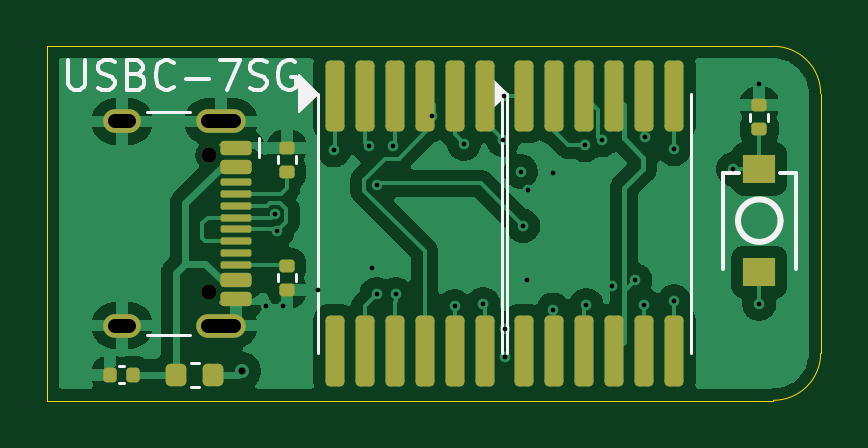
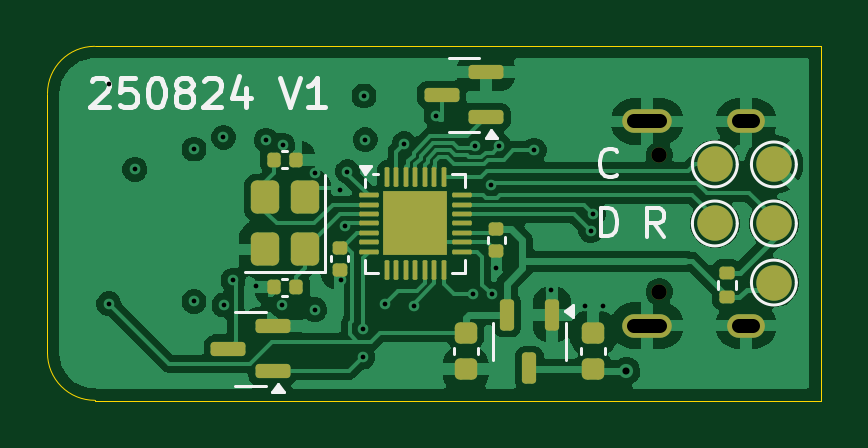
Circuit board: 11 layer files. Board 32.8 x 15.0 mm.
- bottom_copper: usbc-7seg-B_Cu.gbl (84247 bytes)
- bottom_mask: usbc-7seg-B_Mask.gbs (4447 bytes)
- paste: usbc-7seg-B_Paste.gbp (4072 bytes)
- bottom_silk: usbc-7seg-B_Silkscreen.gbo (15016 bytes)
- outline: usbc-7seg-Edge_Cuts.gm1 (892 bytes)
- top_copper: usbc-7seg-F_Cu.gtl (59111 bytes)
- top_mask: usbc-7seg-F_Mask.gts (3577 bytes)
- paste: usbc-7seg-F_Paste.gtp (3318 bytes)
- top_silk: usbc-7seg-F_Silkscreen.gto (10448 bytes)
- drill: usbc-7seg-NPTH.drl (367 bytes)
- drill: usbc-7seg-PTH.drl (1187 bytes)

=== bottom_copper: usbc-7seg-B_Cu.gbl (84247 bytes, source omitted) ===
=== bottom_mask: usbc-7seg-B_Mask.gbs ===
%TF.GenerationSoftware,KiCad,Pcbnew,9.0.4*%
%TF.CreationDate,2025-08-24T10:47:50+01:00*%
%TF.ProjectId,usbc-7seg,75736263-2d37-4736-9567-2e6b69636164,rev?*%
%TF.SameCoordinates,Original*%
%TF.FileFunction,Soldermask,Bot*%
%TF.FilePolarity,Negative*%
%FSLAX46Y46*%
G04 Gerber Fmt 4.6, Leading zero omitted, Abs format (unit mm)*
G04 Created by KiCad (PCBNEW 9.0.4) date 2025-08-24 10:47:50*
%MOMM*%
%LPD*%
G01*
G04 APERTURE LIST*
G04 Aperture macros list*
%AMRoundRect*
0 Rectangle with rounded corners*
0 $1 Rounding radius*
0 $2 $3 $4 $5 $6 $7 $8 $9 X,Y pos of 4 corners*
0 Add a 4 corners polygon primitive as box body*
4,1,4,$2,$3,$4,$5,$6,$7,$8,$9,$2,$3,0*
0 Add four circle primitives for the rounded corners*
1,1,$1+$1,$2,$3*
1,1,$1+$1,$4,$5*
1,1,$1+$1,$6,$7*
1,1,$1+$1,$8,$9*
0 Add four rect primitives between the rounded corners*
20,1,$1+$1,$2,$3,$4,$5,0*
20,1,$1+$1,$4,$5,$6,$7,0*
20,1,$1+$1,$6,$7,$8,$9,0*
20,1,$1+$1,$8,$9,$2,$3,0*%
G04 Aperture macros list end*
%ADD10RoundRect,0.150000X-0.587500X-0.150000X0.587500X-0.150000X0.587500X0.150000X-0.587500X0.150000X0*%
%ADD11R,2.700000X2.700000*%
%ADD12RoundRect,0.050000X0.050000X0.362500X-0.050000X0.362500X-0.050000X-0.362500X0.050000X-0.362500X0*%
%ADD13RoundRect,0.050000X0.362500X0.050000X-0.362500X0.050000X-0.362500X-0.050000X0.362500X-0.050000X0*%
%ADD14RoundRect,0.140000X-0.170000X0.140000X-0.170000X-0.140000X0.170000X-0.140000X0.170000X0.140000X0*%
%ADD15RoundRect,0.225000X0.250000X-0.225000X0.250000X0.225000X-0.250000X0.225000X-0.250000X-0.225000X0*%
%ADD16RoundRect,0.225000X-0.250000X0.225000X-0.250000X-0.225000X0.250000X-0.225000X0.250000X0.225000X0*%
%ADD17C,1.500000*%
%ADD18RoundRect,0.140000X-0.140000X-0.170000X0.140000X-0.170000X0.140000X0.170000X-0.140000X0.170000X0*%
%ADD19RoundRect,0.250000X0.350000X-0.450000X0.350000X0.450000X-0.350000X0.450000X-0.350000X-0.450000X0*%
%ADD20RoundRect,0.150000X-0.150000X0.512500X-0.150000X-0.512500X0.150000X-0.512500X0.150000X0.512500X0*%
%ADD21RoundRect,0.140000X0.140000X0.170000X-0.140000X0.170000X-0.140000X-0.170000X0.140000X-0.170000X0*%
%ADD22RoundRect,0.135000X0.185000X-0.135000X0.185000X0.135000X-0.185000X0.135000X-0.185000X-0.135000X0*%
%ADD23O,1.600000X1.000000*%
%ADD24O,2.100000X1.000000*%
%ADD25C,0.650000*%
G04 APERTURE END LIST*
D10*
%TO.C,Q1*%
X142305000Y-98050000D03*
X140430000Y-97100000D03*
X140430000Y-99000000D03*
%TD*%
D11*
%TO.C,U3*%
X143430000Y-103500000D03*
D12*
X144630000Y-101537500D03*
X144230000Y-101537500D03*
X143830000Y-101537500D03*
X143430000Y-101537500D03*
X143030000Y-101537500D03*
X142630000Y-101537500D03*
X142230000Y-101537500D03*
D13*
X141467500Y-102300000D03*
X141467500Y-102700000D03*
X141467500Y-103100000D03*
X141467500Y-103500000D03*
X141467500Y-103900000D03*
X141467500Y-104300000D03*
X141467500Y-104700000D03*
D12*
X142230000Y-105462500D03*
X142630000Y-105462500D03*
X143030000Y-105462500D03*
X143430000Y-105462500D03*
X143830000Y-105462500D03*
X144230000Y-105462500D03*
X144630000Y-105462500D03*
D13*
X145392500Y-104700000D03*
X145392500Y-104300000D03*
X145392500Y-103900000D03*
X145392500Y-103500000D03*
X145392500Y-103100000D03*
X145392500Y-102700000D03*
X145392500Y-102300000D03*
%TD*%
D10*
%TO.C,Q2*%
X151337500Y-108800000D03*
X149462500Y-107850000D03*
X149462500Y-109750000D03*
%TD*%
D14*
%TO.C,C3*%
X140000000Y-104680000D03*
X140000000Y-103720000D03*
%TD*%
D15*
%TO.C,C1*%
X135900000Y-108125000D03*
X135900000Y-109675000D03*
%TD*%
D14*
%TO.C,C4*%
X146630000Y-105480000D03*
X146630000Y-104520000D03*
%TD*%
D16*
%TO.C,C2*%
X141300000Y-109675000D03*
X141300000Y-108125000D03*
%TD*%
D17*
%TO.C,TP5*%
X128250000Y-101000000D03*
%TD*%
D18*
%TO.C,C5*%
X149430000Y-106200000D03*
X148470000Y-106200000D03*
%TD*%
D19*
%TO.C,Y1*%
X149800000Y-104600000D03*
X149800000Y-102400000D03*
X148100000Y-102400000D03*
X148100000Y-104600000D03*
%TD*%
D20*
%TO.C,U4*%
X138600000Y-109637500D03*
X139550000Y-107362500D03*
X137650000Y-107362500D03*
%TD*%
D21*
%TO.C,C6*%
X148470000Y-100800000D03*
X149430000Y-100800000D03*
%TD*%
D17*
%TO.C,TP2*%
X128250000Y-103500000D03*
%TD*%
%TO.C,TP1*%
X128250000Y-106000000D03*
%TD*%
D22*
%TO.C,R3*%
X130250000Y-106610000D03*
X130250000Y-105590000D03*
%TD*%
D17*
%TO.C,TP3*%
X130750000Y-103500000D03*
%TD*%
%TO.C,TP4*%
X130750000Y-101000000D03*
%TD*%
D23*
%TO.C,J1*%
X129425000Y-107820000D03*
D24*
X133605000Y-107820000D03*
D23*
X129425000Y-99180000D03*
D24*
X133605000Y-99180000D03*
D25*
X133105000Y-106390000D03*
X133105000Y-100610000D03*
%TD*%
M02*

=== paste: usbc-7seg-B_Paste.gbp (4072 bytes, source withheld) ===
=== bottom_silk: usbc-7seg-B_Silkscreen.gbo (15016 bytes, source omitted) ===
=== outline: usbc-7seg-Edge_Cuts.gm1 ===
%TF.GenerationSoftware,KiCad,Pcbnew,9.0.4*%
%TF.CreationDate,2025-08-24T10:47:50+01:00*%
%TF.ProjectId,usbc-7seg,75736263-2d37-4736-9567-2e6b69636164,rev?*%
%TF.SameCoordinates,Original*%
%TF.FileFunction,Profile,NP*%
%FSLAX46Y46*%
G04 Gerber Fmt 4.6, Leading zero omitted, Abs format (unit mm)*
G04 Created by KiCad (PCBNEW 9.0.4) date 2025-08-24 10:47:50*
%MOMM*%
%LPD*%
G01*
G04 APERTURE LIST*
%TA.AperFunction,Profile*%
%ADD10C,0.050000*%
%TD*%
G04 APERTURE END LIST*
D10*
X157000000Y-110985800D02*
X157000000Y-111000000D01*
X159000000Y-108985800D02*
G75*
G02*
X157000000Y-110985800I-2000000J0D01*
G01*
X157000000Y-96000000D02*
G75*
G02*
X159000000Y-98000000I0J-2000000D01*
G01*
X126250000Y-96000000D02*
X126250000Y-111000000D01*
X126250000Y-111000000D02*
X157000000Y-111000000D01*
X159000000Y-108985800D02*
X159000000Y-98000000D01*
X157000000Y-96000000D02*
X126250000Y-96000000D01*
M02*

=== top_copper: usbc-7seg-F_Cu.gtl (59111 bytes, source omitted) ===
=== top_mask: usbc-7seg-F_Mask.gts (3577 bytes, source withheld) ===
=== paste: usbc-7seg-F_Paste.gtp (3318 bytes, source withheld) ===
=== top_silk: usbc-7seg-F_Silkscreen.gto (10448 bytes, source omitted) ===
=== drill: usbc-7seg-NPTH.drl ===
M48
; DRILL file {KiCad 9.0.4} date 2025-08-24T10:48:39+0100
; FORMAT={-:-/ absolute / metric / decimal}
; #@! TF.CreationDate,2025-08-24T10:48:39+01:00
; #@! TF.GenerationSoftware,Kicad,Pcbnew,9.0.4
; #@! TF.FileFunction,NonPlated,1,4,NPTH
FMAT,2
METRIC
; #@! TA.AperFunction,NonPlated,NPTH,ComponentDrill
T1C0.650
%
G90
G05
T1
X133.105Y-100.61
X133.105Y-106.39
M30

=== drill: usbc-7seg-PTH.drl ===
M48
; DRILL file {KiCad 9.0.4} date 2025-08-24T10:48:39+0100
; FORMAT={-:-/ absolute / metric / decimal}
; #@! TF.CreationDate,2025-08-24T10:48:39+01:00
; #@! TF.GenerationSoftware,Kicad,Pcbnew,9.0.4
; #@! TF.FileFunction,Plated,1,4,PTH
FMAT,2
METRIC
; #@! TA.AperFunction,Plated,PTH,ViaDrill
T1C0.200
; #@! TA.AperFunction,Plated,PTH,ViaDrill
T2C0.300
; #@! TA.AperFunction,Plated,PTH,ComponentDrill
T3C0.600
%
G90
G05
T1
X135.5Y-107.0
X135.9Y-103.1
X136.0Y-103.8
X136.25Y-107.0
X137.7Y-106.3
X138.4Y-100.4
X139.876Y-100.224
X140.0Y-105.4
X140.2Y-106.5
X140.216Y-101.884
X140.9Y-100.2
X141.0Y-106.5
X142.555Y-98.949
X143.5Y-107.0
X143.9Y-100.124
X144.712Y-106.912
X145.55Y-99.95
X145.6Y-98.1
X145.65Y-107.95
X145.65Y-109.15
X146.3Y-101.3
X146.4Y-103.6
X146.577Y-105.897
X146.6Y-102.1
X147.661Y-101.368
X147.68Y-107.148
X149.035Y-100.182
X149.08Y-106.951
X149.74Y-99.969
X150.174Y-106.136
X151.15Y-105.9
X151.526Y-106.95
X151.55Y-99.85
X152.8Y-100.35
X152.8Y-106.8
X155.3Y-101.2
X156.4Y-97.6
X156.4Y-106.9
T2
X134.5Y-109.75
T3
X129.725Y-99.18G85X129.125Y-99.18
G05
X129.725Y-107.82G85X129.125Y-107.82
G05
X134.155Y-99.18G85X133.055Y-99.18
G05
X134.155Y-107.82G85X133.055Y-107.82
G05
M30

